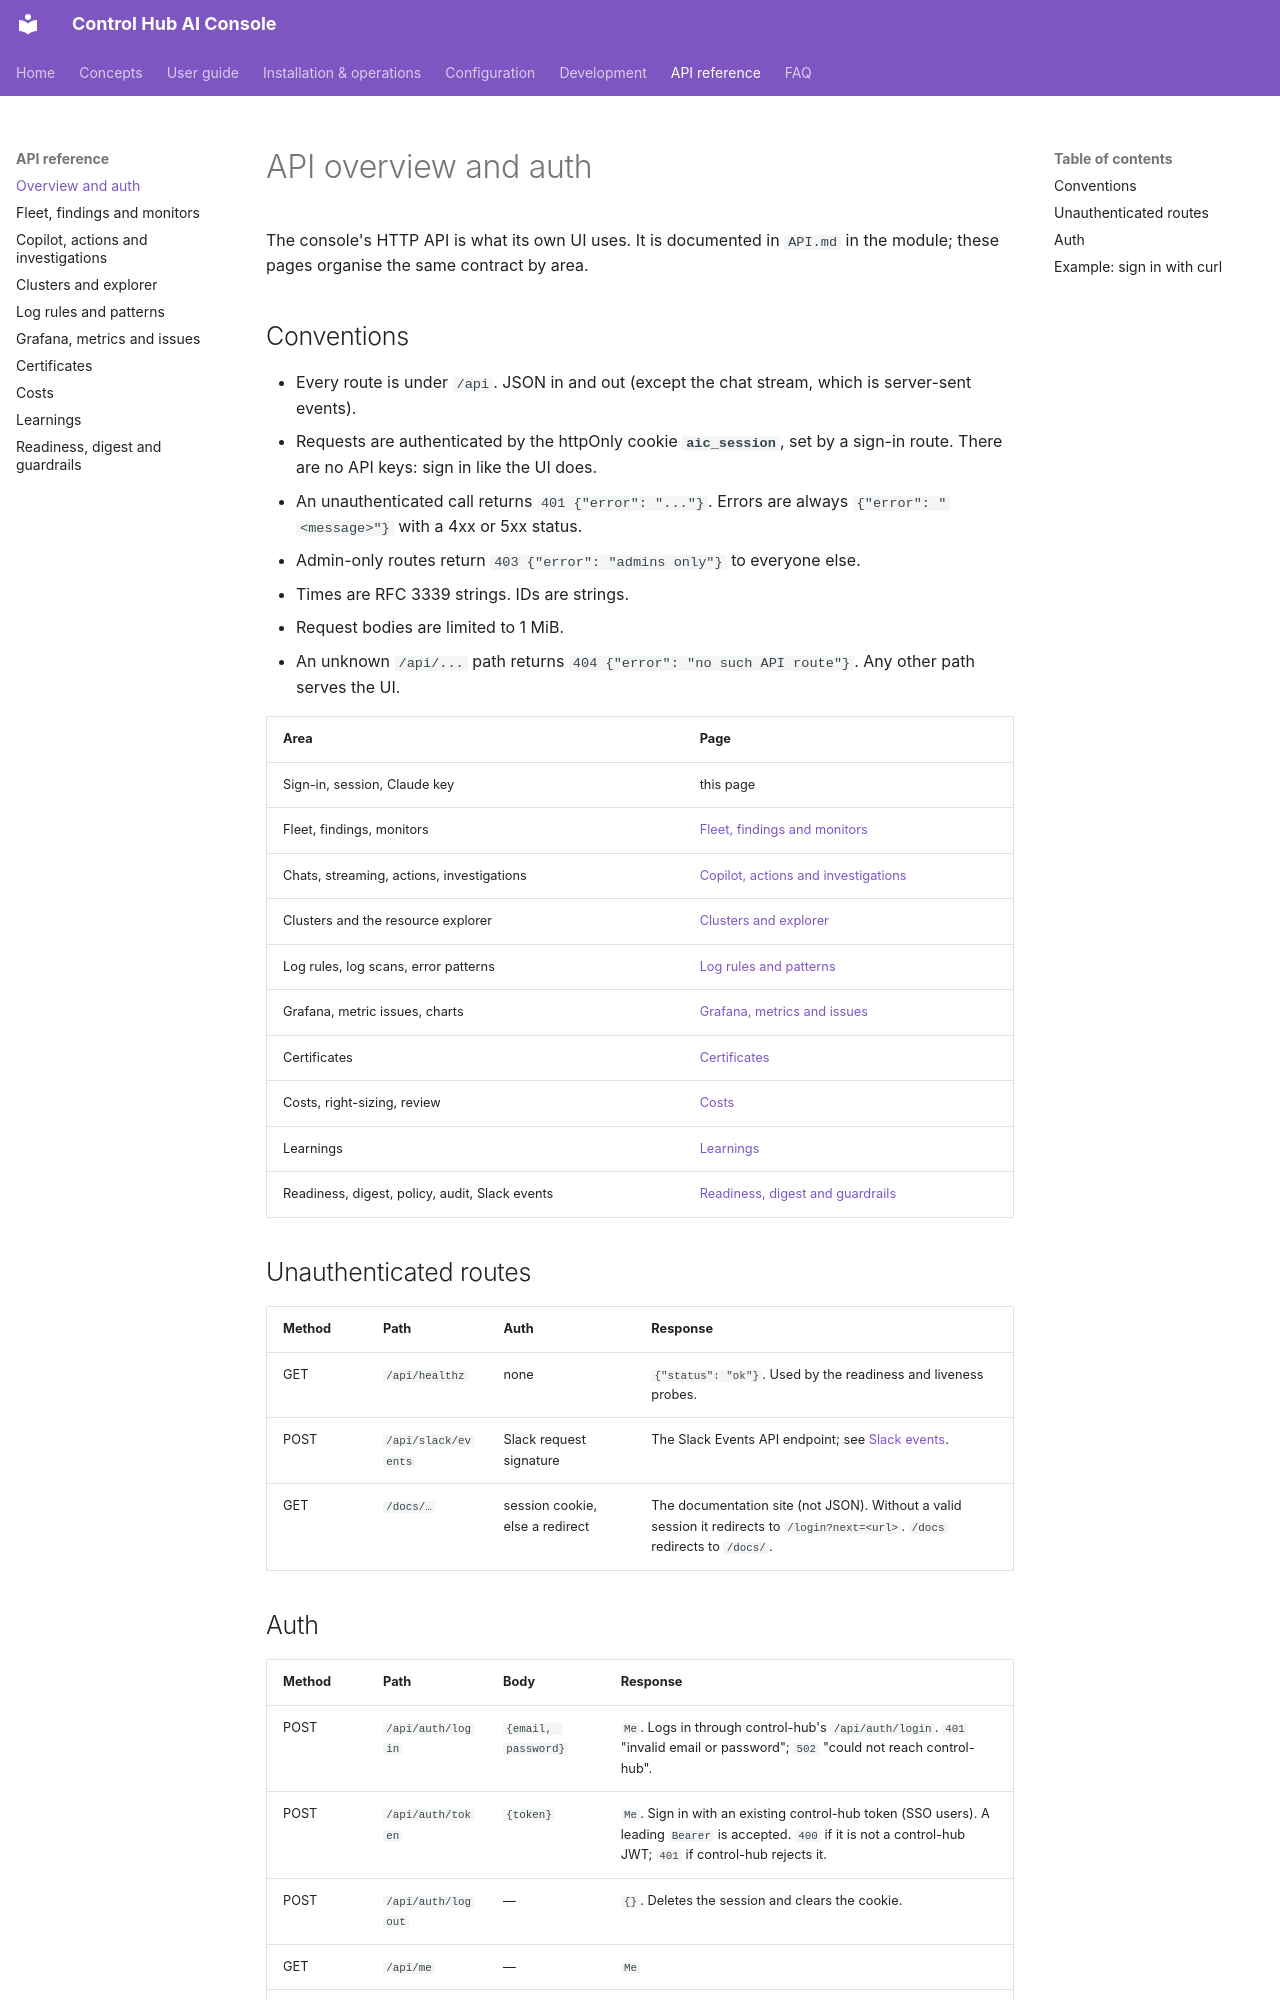

repository: ameypant13/Agentic-AI · page: api/index.html · generator: mkdocs

# API overview and auth

The console's HTTP API is what its own UI uses. It is documented in `API.md` in the module; these pages organise
the same contract by area.

## Conventions

- Every route is under `/api`. JSON in and out (except the chat stream, which is server-sent events).
- Requests are authenticated by the httpOnly cookie **`aic_session`**, set by a sign-in route. There are no API keys:
  sign in like the UI does.
- An unauthenticated call returns `401 {"error": "..."}`. Errors are always `{"error": "<message>"}` with a 4xx or 5xx
  status.
- Admin-only routes return `403 {"error": "admins only"}` to everyone else.
- Times are RFC 3339 strings. IDs are strings.
- Request bodies are limited to 1 MiB.
- An unknown `/api/...` path returns `404 {"error": "no such API route"}`. Any other path serves the UI.

| Area | Page |
|---|---|
| Sign-in, session, Claude key | this page |
| Fleet, findings, monitors | [Fleet, findings and monitors](fleet.md) |
| Chats, streaming, actions, investigations | [Copilot, actions and investigations](copilot.md) |
| Clusters and the resource explorer | [Clusters and explorer](clusters.md) |
| Log rules, log scans, error patterns | [Log rules and patterns](log-rules.md) |
| Grafana, metric issues, charts | [Grafana, metrics and issues](grafana.md) |
| Certificates | [Certificates](certificates.md) |
| Costs, right-sizing, review | [Costs](costs.md) |
| Learnings | [Learnings](learnings.md) |
| Readiness, digest, policy, audit, Slack events | [Readiness, digest and guardrails](other.md) |

## Unauthenticated routes

| Method | Path | Auth | Response |
|---|---|---|---|
| GET | `/api/healthz` | none | `{"status": "ok"}`. Used by the readiness and liveness probes. |
| POST | `/api/slack/events` | Slack request signature | The Slack Events API endpoint; see [Slack events](other.md#slack-events). |
| GET | `/docs/…` | session cookie, else a redirect | The documentation site (not JSON). Without a valid session it redirects to `/login?next=<url>`. `/docs` redirects to `/docs/`. |
